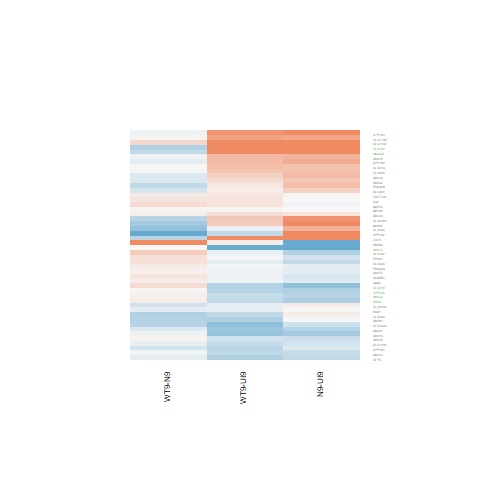

The file beside this chart, header and first rows:
N9-UI9.logFC, N9-UI9.AveExpr, N9-UI9.t, N9-UI9.P.Value, N9-UI9.adj.P.Val, N9-UI9.B, WT9-UI9.logFC, WT9-UI9.AveExpr, WT9-UI9.t, WT9-UI9.P.Value, WT9-UI9.adj.P.Val, WT9-UI9.B, WT9-N9.logFC, WT9-N9.AveExpr, WT9-N9.t, WT9-N9.P.Value, WT9-N9.adj.P.Val, WT9-N9.B
0.9762, -1.066, 1.395, 0.1863, 0.3911, -4.855, 0.4082, -1.066, 0.5557, 0.5878, 0.758, -5.471, -0.568, -1.066, -0.8489, 0.4113, 0.8967, -4.682
0.3344, 6.837, 2.335, 0.03617, 0.1428, -4.615, 0.1003, 6.837, 0.694, 0.4999, 0.6911, -6.709, -0.2341, 6.837, -1.641, 0.1246, 0.8204, -4.53
1.737, 10.7, 6.767, 1.30069110917225e-05, 0.0009278, 3.162, 1.249, 10.7, 4.79, 0.0003495, 0.009854, -0.1595, -0.4883, 10.7, -1.998, 0.06696, 0.8115, -4.234
0.5213, -0.9097, 0.9846, 0.3427, 0.5626, -5.304, 0.1424, -0.9097, 0.2599, 0.799, 0.894, -5.628, -0.3789, -0.9097, -0.7262, 0.4805, 0.9046, -4.718
-0.4852, 10.32, -3.669, 0.002816, 0.02822, -2.356, -0.4563, 10.32, -3.456, 0.004239, 0.04316, -2.698, 0.02893, 10.32, 0.2151, 0.833, 0.9779, -5.881
1.163, -0.6631, 1.872, 0.08384, 0.2413, -4.328, -0.3759, -0.6631, -0.5241, 0.609, 0.7731, -5.521, -1.539, -0.6631, -2.362, 0.03439, 0.7619, -3.995
-0.1808, 9.736, -1.096, 0.2929, 0.51, -6.648, -0.4336, 9.736, -2.606, 0.0217, 0.1127, -4.258, -0.2528, 9.736, -1.509, 0.1552, 0.8325, -4.834
-0.255, 7.194, -2.026, 0.06369, 0.2031, -5.165, -0.02441, 7.194, -0.1959, 0.8477, 0.923, -6.986, 0.2306, 7.194, 1.83, 0.09016, 0.8204, -4.293
-0.341, 5.398, -1.487, 0.1608, 0.3587, -5.816, -0.3889, 5.398, -1.692, 0.1143, 0.2946, -5.451, -0.04799, 5.398, -0.2046, 0.8411, 0.9796, -5.52
-0.3627, 1.627, -1.088, 0.2963, 0.5138, -5.68, -0.151, 1.627, -0.4648, 0.6497, 0.8013, -6.109, 0.2117, 1.627, 0.6252, 0.5426, 0.919, -4.938
0.6047, 3.647, 1.232, 0.2397, 0.4537, -5.877, 0.5346, 3.647, 1.085, 0.2978, 0.5155, -5.964, -0.07007, 3.647, -0.1496, 0.8833, 0.9855, -5.365
0.9875, 8.337, 6.151, 3.42114344208403e-05, 0.001744, 2.289, 0.9006, 8.337, 5.597, 8.54164129224366e-05, 0.004386, 1.408, -0.08689, 8.337, -0.5596, 0.5853, 0.9294, -5.656
-0.0418, 6.401, -0.2177, 0.831, 0.9133, -6.971, 0.1939, 6.401, 1.022, 0.3254, 0.5442, -6.398, 0.2357, 6.401, 1.238, 0.2374, 0.8579, -4.967
0.4799, 7.095, 2.701, 0.01811, 0.09034, -3.966, 0.5105, 7.095, 2.878, 0.01289, 0.0836, -3.569, 0.03061, 7.095, 0.1761, 0.8629, 0.983, -5.699
0.6051, 1.229, 1.597, 0.1341, 0.3194, -5.007, -0.07283, 1.229, -0.1791, 0.8606, 0.9295, -6.052, -0.6779, 1.229, -1.771, 0.09985, 0.8204, -4.191
0.4282, 2.512, 1.726, 0.1079, 0.28, -5.04, 0.2486, 2.512, 0.9872, 0.3415, 0.5592, -5.867, -0.1796, 2.512, -0.7428, 0.4708, 0.9008, -5.007
0.112, 3.26, 0.2957, 0.7721, 0.8801, -6.566, -0.38, 3.26, -0.9606, 0.3542, 0.5696, -6.026, -0.492, 3.26, -1.253, 0.2322, 0.8579, -4.7
1.433, 5.159, 5.626, 8.13643626788069e-05, 0.002938, 1.621, 1.042, 5.159, 4.017, 0.001453, 0.02272, -1.209, -0.3911, 5.159, -1.657, 0.1215, 0.8204, -4.436
1.162, 2.163, 1.148, 0.2718, 0.4881, -5.652, 1.453, 2.163, 1.466, 0.1663, 0.3669, -5.224, 0.2903, 2.163, 0.3378, 0.7409, 0.9593, -5.165
-0.2418, 0.0993, -0.4936, 0.6298, 0.7945, -5.836, -0.3406, 0.0993, -0.6884, 0.5033, 0.6938, -5.647, -0.09874, 0.0993, -0.1943, 0.8489, 0.9813, -4.873
-0.985, 6.798, -5.278, 0.0001475, 0.004406, 0.8666, -0.9755, 6.798, -5.234, 0.0001594, 0.006538, 0.8438, 0.009478, 6.798, 0.04877, 0.9618, 0.9956, -5.651
-1.063, -1.387, -1.199, 0.2519, 0.4665, -4.989, 0.1059, -1.387, 0.135, 0.8947, 0.9477, -5.658, 1.169, -1.387, 1.329, 0.2067, 0.8524, -4.519
-0.01139, 5.38, -0.04965, 0.9612, 0.9833, -6.911, -0.487, 5.38, -2.062, 0.05973, 0.2025, -4.856, -0.4756, 5.38, -2.01, 0.06554, 0.805, -3.966
-0.3565, 4.28, -0.8446, 0.4135, 0.6266, -6.394, -0.4789, 4.28, -1.125, 0.2809, 0.4974, -6.04, -0.1225, 4.28, -0.2804, 0.7836, 0.9673, -5.378
-0.496, 6.731, -2.745, 0.01666, 0.08593, -3.859, -0.111, 6.731, -0.626, 0.5421, 0.7242, -6.767, 0.385, 6.731, 2.12, 0.05374, 0.7857, -3.865
-0.007058, 1.807, -0.02228, 0.9826, 0.9926, -6.297, 0.1596, 1.807, 0.5133, 0.6163, 0.7779, -6.108, 0.1666, 1.807, 0.5346, 0.6019, 0.9341, -5.006
-0.01158, 6.1, -0.05826, 0.9544, 0.9806, -6.975, -0.1314, 6.1, -0.6571, 0.5225, 0.7093, -6.671, -0.1198, 6.1, -0.5982, 0.5599, 0.9245, -5.452
-0.499, 8.02, -4.283, 0.0008836, 0.01364, -1.035, -0.3912, 8.02, -3.373, 0.004968, 0.04726, -2.71, 0.1078, 8.02, 0.9128, 0.3779, 0.89, -5.367
-0.4397, 9.375, -2.05, 0.06098, 0.1974, -5.29, -0.6246, 9.375, -2.895, 0.01248, 0.08181, -3.701, -0.1849, 9.375, -0.8441, 0.4138, 0.8967, -5.499
0.8827, -0.3431, 1.86, 0.0856, 0.244, -4.349, 0.4366, -0.3431, 0.8839, 0.3928, 0.6046, -5.38, -0.4462, -0.3431, -0.9882, 0.341, 0.8828, -4.66
0.1327, 2.336, 0.3779, 0.7116, 0.8459, -6.353, -0.1253, 2.336, -0.3483, 0.7332, 0.8538, -6.267, -0.258, 2.336, -0.725, 0.4813, 0.9046, -4.983
-0.2978, 8.089, -2.518, 0.02563, 0.1138, -4.385, -0.2629, 8.089, -2.227, 0.04417, 0.1684, -4.829, 0.03492, 8.089, 0.2925, 0.7745, 0.9659, -5.725
0.008509, 1.913, 0.03153, 0.9753, 0.9901, -6.327, 0.04758, 1.913, 0.1773, 0.862, 0.9303, -6.244, 0.03908, 1.913, 0.1455, 0.8866, 0.9856, -5.108
-0.2267, 8.887, -1.811, 0.09324, 0.2568, -5.632, -0.06788, 8.887, -0.5454, 0.5947, 0.7631, -6.971, 0.1588, 8.887, 1.266, 0.2278, 0.8576, -5.08
0.1745, 5.167, 0.566, 0.581, 0.7599, -6.692, 0.2475, 5.167, 0.8067, 0.4343, 0.6373, -6.454, 0.07297, 5.167, 0.2403, 0.8138, 0.9733, -5.509
-0.2762, 8.656, -1.117, 0.284, 0.5013, -6.557, -0.7215, 8.656, -2.875, 0.01297, 0.08392, -3.688, -0.4453, 8.656, -1.758, 0.1022, 0.8204, -4.453
0.5337, -0.7533, 0.7869, 0.4454, 0.654, -5.479, 0.3524, -0.7533, 0.5116, 0.6175, 0.7788, -5.568, -0.1812, -0.7533, -0.2773, 0.7859, 0.9678, -4.815
-0.7059, 5.492, -3.693, 0.00269, 0.02753, -1.953, -0.4689, 5.492, -2.494, 0.02683, 0.1276, -4.148, 0.237, 5.492, 1.209, 0.248, 0.8579, -4.913
-0.5617, 7.051, -2.929, 0.01169, 0.06937, -3.553, -0.6322, 7.051, -3.288, 0.005851, 0.05204, -2.802, -0.07048, 7.051, -0.358, 0.726, 0.9568, -5.622
-0.1377, 4.296, -0.5117, 0.6174, 0.7856, -6.615, -0.08514, 4.296, -0.3178, 0.7556, 0.8678, -6.63, 0.0526, 4.296, 0.1942, 0.849, 0.9813, -5.41
0.6741, 2.212, 1.729, 0.1074, 0.2794, -4.97, 0.5293, 2.212, 1.342, 0.2024, 0.4129, -5.413, -0.1448, 2.212, -0.3938, 0.7001, 0.9513, -5.126
-0.4412, 10.42, -4.229, 0.000976, 0.01454, -1.286, -0.3492, 10.42, -3.361, 0.005087, 0.04788, -2.887, 0.092, 10.42, 0.8706, 0.3997, 0.895, -5.544
2.573, 8.285, 6.22, 3.06266905596366e-05, 0.001613, 2.425, 2.139, 8.285, 5.112, 0.0001971, 0.007338, 0.5833, -0.4337, 8.285, -1.148, 0.2716, 0.8652, -5.217
-0.1306, 6.633, -1.057, 0.3098, 0.5289, -6.452, -0.01077, 6.633, -0.08772, 0.9314, 0.9665, -6.951, 0.1198, 6.633, 0.9688, 0.3503, 0.8828, -5.235
0.03361, 4.897, 0.08295, 0.9351, 0.9713, -6.823, 0.1657, 4.897, 0.4129, 0.6864, 0.8259, -6.672, 0.1321, 4.897, 0.3294, 0.7471, 0.9611, -5.453
0.7223, 2.272, 2.844, 0.01377, 0.0763, -3.105, 0.7706, 2.272, 3.05, 0.009266, 0.06828, -2.684, 0.04832, 2.272, 0.2069, 0.8393, 0.9792, -5.182
-0.1907, 9.067, -1.713, 0.1104, 0.2835, -5.794, -0.08188, 9.067, -0.7386, 0.4732, 0.6689, -6.853, 0.1088, 9.067, 0.9745, 0.3475, 0.8828, -5.38
0.4851, 4.118, 2.221, 0.04468, 0.1627, -4.498, 0.4693, 4.118, 2.149, 0.05102, 0.1845, -4.552, -0.01573, 4.118, -0.07475, 0.9415, 0.992, -5.426
